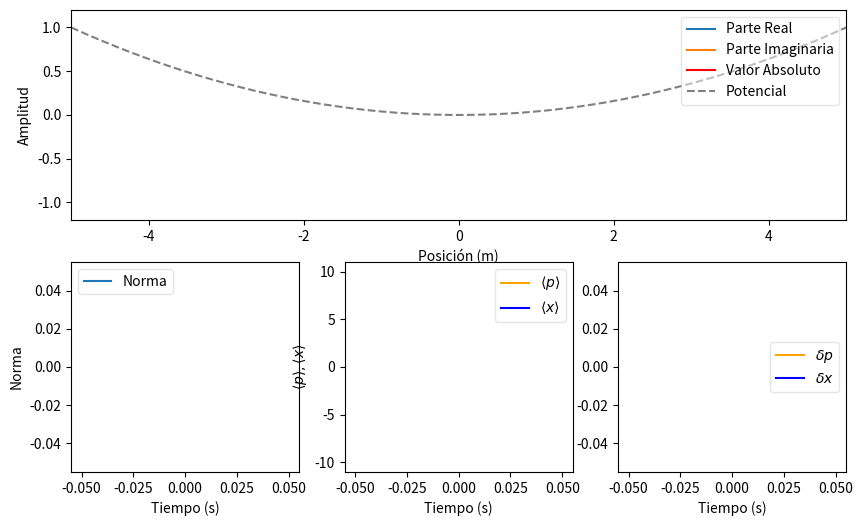

Generate this figure with matplotlib:
import numpy as np
import matplotlib.pyplot as plt
from matplotlib.animation import FuncAnimation


class Schrondiguer:
    def __init__(self, 
                max=5, 
                min=-5,
                puntos_mallado=1001,
                pasos_sistema=50000,
                pasos_repr=50,
                sigma=0.5,
                k0=10,
                omega = 4
            ):
        self.max = max
        self.min = min
        self.sigma = sigma
        self.k0 = k0
        self.omega = omega
        self.puntos_mallado = puntos_mallado
        self.pasos_sistema = pasos_sistema
        self.pasos_repr = pasos_repr
        self.delta_x = (self.max - self.min) / (self.puntos_mallado - 1)
        self.delta_t = self.delta_x ** 2 / 2
        self.x = np.linspace(self.min, self.max, self.puntos_mallado)
        self.phi_r = np.exp(-0.5 *(self.x/self.sigma) ** 2) * np.cos(self.k0 * self.x)
        self.phi_i = np.exp(-0.5 *(self.x/self.sigma) ** 2) * np.sin(self.k0 * self.x)
        self.V = 0.5 * self.omega**2 * self.x**2
        self.comprobacion()

    def norma(self):
        return np.sum(self.phi_r ** 2 + self.phi_i ** 2) * self.delta_x
    
    def normalizar(self):
        norma = self.norma()
        self.phi_r /= np.sqrt(norma)
        self.phi_i /= np.sqrt(norma)

    def segunda_derivada(self, phi):
        phi2 = np.zeros_like(phi)
        phi2[1:-1] = (phi[2:]+phi[:-2]-2*phi[1:-1])/self.delta_x**2
        phi2[0] = (phi[1]-2*phi[0])/self.delta_x**2
        phi2[-1] = (phi[-2]-2*phi[-1])/self.delta_x**2
        return phi2

    def comprobacion(self):
        norma = self.norma()
        print(f"Norma sin normalizar: {norma}")

        self.normalizar()
        norma_normalizada = self.norma()
        print(f"Norma normalizada: {norma_normalizada}")
        
        return None
    
    def valor_esperado_momento(self):
        valor_derivada_r = (self.phi_r[2:] - self.phi_r[:-2]) / (2*self.delta_x)
        valor_derivada_i = (self.phi_i[2:] - self.phi_i[:-2]) / (2*self.delta_x)
        valor_esperado = np.sum(self.phi_r[1:-1] * valor_derivada_i - self.phi_i[1:-1] * valor_derivada_r) * self.delta_x
        self.valor_esperado_p = valor_esperado
        return valor_esperado
    
    def valor_esperado_momento2(self):
        valor_derivada2_r = self.segunda_derivada(self.phi_r)
        valor_derivada2_i = self.segunda_derivada(self.phi_i)
        valor_esperado = -np.sum(self.phi_r * valor_derivada2_r + self.phi_i * valor_derivada2_i) * self.delta_x
        return valor_esperado

    def valor_esperado_posicion(self,orden=1):
        if orden == 1:
            valor_esperado = np.sum(self.x * (self.phi_r**2 + self.phi_i**2)) * self.delta_x
        elif orden == 2:
            valor_esperado = np.sum(self.x**2 * (self.phi_r**2 + self.phi_i**2)) * self.delta_x
        else:
            raise ValueError("Orden no soportado. Use 1 o 2.")
        return valor_esperado
    
    def Hermite(self, n, x):
        if n == 0:
            return 1
        elif n == 1:
            return 2 * x
        else:
            H_n_minus_2 = 1
            H_n_minus_1 = 2 * x 
            for i in range(2, n+1):
                H_n = 2 * x * H_n_minus_1 - 2 * (i-1) * H_n_minus_2
                H_n_minus_2, H_n_minus_1 = H_n_minus_1, H_n
            return H_n


    def animacion(self,hermite = False):
        print("Animando...")
        fig=plt.figure(figsize=(10, 6))
        ax1 = fig.add_subplot(2,1,1)
        real, = ax1.plot([], [], label='Parte Real')
        imag, = ax1.plot([], [], label='Parte Imaginaria')
        valor_abs, = ax1.plot([], [], label='Valor Absoluto', color='red')
        potencial, = ax1.plot(self.x, self.V/np.max(self.V), label='Potencial', color='gray', linestyle='--')

        ax1.set_ylim(-1.2, 1.2)
        ax1.set_xlim(self.min, self.max)

        ax1.legend(loc='upper right',framealpha=0.5)
        ax1.set_xlabel('Posición (m)')
        ax1.set_ylabel('Amplitud')

        ax2 = fig.add_subplot(2,3,4)
        ax2.plot([0], [0], label='Norma')
        ax2.legend(loc='upper left',framealpha=0.5)
        ax2.set_xlabel('Tiempo (s)')
        ax2.set_ylabel('Norma')
        tiempos = []
        normas = []

        ax3 = fig.add_subplot(2,3,5)
        ax3.plot([], [], label=r'$\left < p \right >$', color='orange')
        ax3.plot([0], [0], label=r'$\left < x \right >$', color='blue')
        ax3.legend(loc='upper right',framealpha=0.5)
        ax3.set_xlabel('Tiempo (s)')
        ax3.set_ylabel(r'$\left < p \right >, \left < x \right >$')
        ax3.set_ylim(-11,11)
        tiempos_p = []
        valores_p = []
        tiempos_x = []
        valores_x = []


        ax4 = fig.add_subplot(2,3,6)
        ax4.plot([0], [0], label=r'$\delta p$', color='orange')
        ax4.plot([0], [0], label=r'$\delta x$', color='blue')
        ax4.legend(loc='center right',framealpha=0.5)
        ax4.set_xlabel('Tiempo (s)')
        delta_p = []
        delta_x = []
        producto_delta = []
        tiempos_delta = []

        if hermite:
            self.phi_r = np.exp(-0.5 * self.omega * self.x**2) * self.Hermite(10, np.sqrt(self.omega) * self.x)
            self.phi_i = np.zeros_like(self.phi_r)
            self.normalizar()


        def update(frame):
            for i in range(frame*self.pasos_repr, (frame+1)*self.pasos_repr): 
                self.phi_i[:] = self.phi_i[:] + self.delta_t/4*self.segunda_derivada(self.phi_r) - self.delta_t/2*self.V[:]*self.phi_r[:]
                self.phi_r[:] = self.phi_r[:] - self.delta_t/2*self.segunda_derivada(self.phi_i) + self.delta_t*self.V[:]*self.phi_i[:]
                self.phi_i[:] = self.phi_i[:] + self.delta_t/4*self.segunda_derivada(self.phi_r) - self.delta_t/2*self.V[:]*self.phi_r[:]
                tiempos.append(i * self.delta_t)
                normas.append(self.norma())

                tiempos_p.append(i * self.delta_t)
                valores_p.append(self.valor_esperado_momento())

                tiempos_x.append(i * self.delta_t)
                valores_x.append(self.valor_esperado_posicion())

                tiempos_delta.append(i * self.delta_t)
                delta_p.append(np.sqrt(self.valor_esperado_momento2() - self.valor_esperado_momento()**2))
                delta_x.append(np.sqrt(self.valor_esperado_posicion(orden=2) - self.valor_esperado_posicion()**2))
                producto_delta.append(delta_p[-1] * delta_x[-1])
                if i % self.pasos_repr == 0:
                    real.set_data(self.x, self.phi_r)
                    imag.set_data(self.x, self.phi_i)
                    valor_abs.set_data(self.x, np.sqrt(self.phi_r**2 + self.phi_i**2))
                    
                    ax2.cla()
                    ax2.plot(tiempos, normas, '-',label='Norma')
                    ax2.legend(loc='upper left',framealpha=0.5)
                    ax2.set_xlabel('Tiempo (s)')
                    ax2.set_ylabel('Norma')

                    ax3.cla()
                    ax3.plot(tiempos_p, valores_p, '-', label=r'$\left < p \right >$',color='orange')
                    ax3.plot(tiempos_x, valores_x, '-', label=r'$\left < x \right >$',color='blue')
                    ax3.legend(loc='upper right',framealpha=0.5)
                    ax3.set_ylim(-11,11)
                    ax3.set_xlabel('Tiempo (s)')
                    ax3.set_ylabel(r'$\left < p \right >, \left < x \right >$')

                    ax4.cla()
                    ax4.plot(tiempos_delta, delta_p, '-', label=r'$\Delta p$',color='orange')
                    ax4.plot(tiempos_delta, delta_x, '-', label=r'$\Delta x$',color='blue')
                    ax4.plot(tiempos_delta, producto_delta, '-', label=r'$\Delta p \cdot \Delta x$',color='green')
                    ax4.hlines(0.5, tiempos_delta[0], tiempos_delta[-1], colors='red', linestyles='--')
                    ax4.legend(loc='center right',framealpha=0.5)
                    ax4.set_xlabel('Tiempo (s)')
                    ax4.set_ylabel(r'$\Delta p, \Delta x$')

            return real, imag, valor_abs
        
        self.ani = FuncAnimation(fig, update, frames=self.pasos_sistema//self.pasos_repr, blit=False, repeat=False,interval=1)

        plt.show()


Schrondiguer1=Schrondiguer()
Schrondiguer1.animacion(hermite=True)
